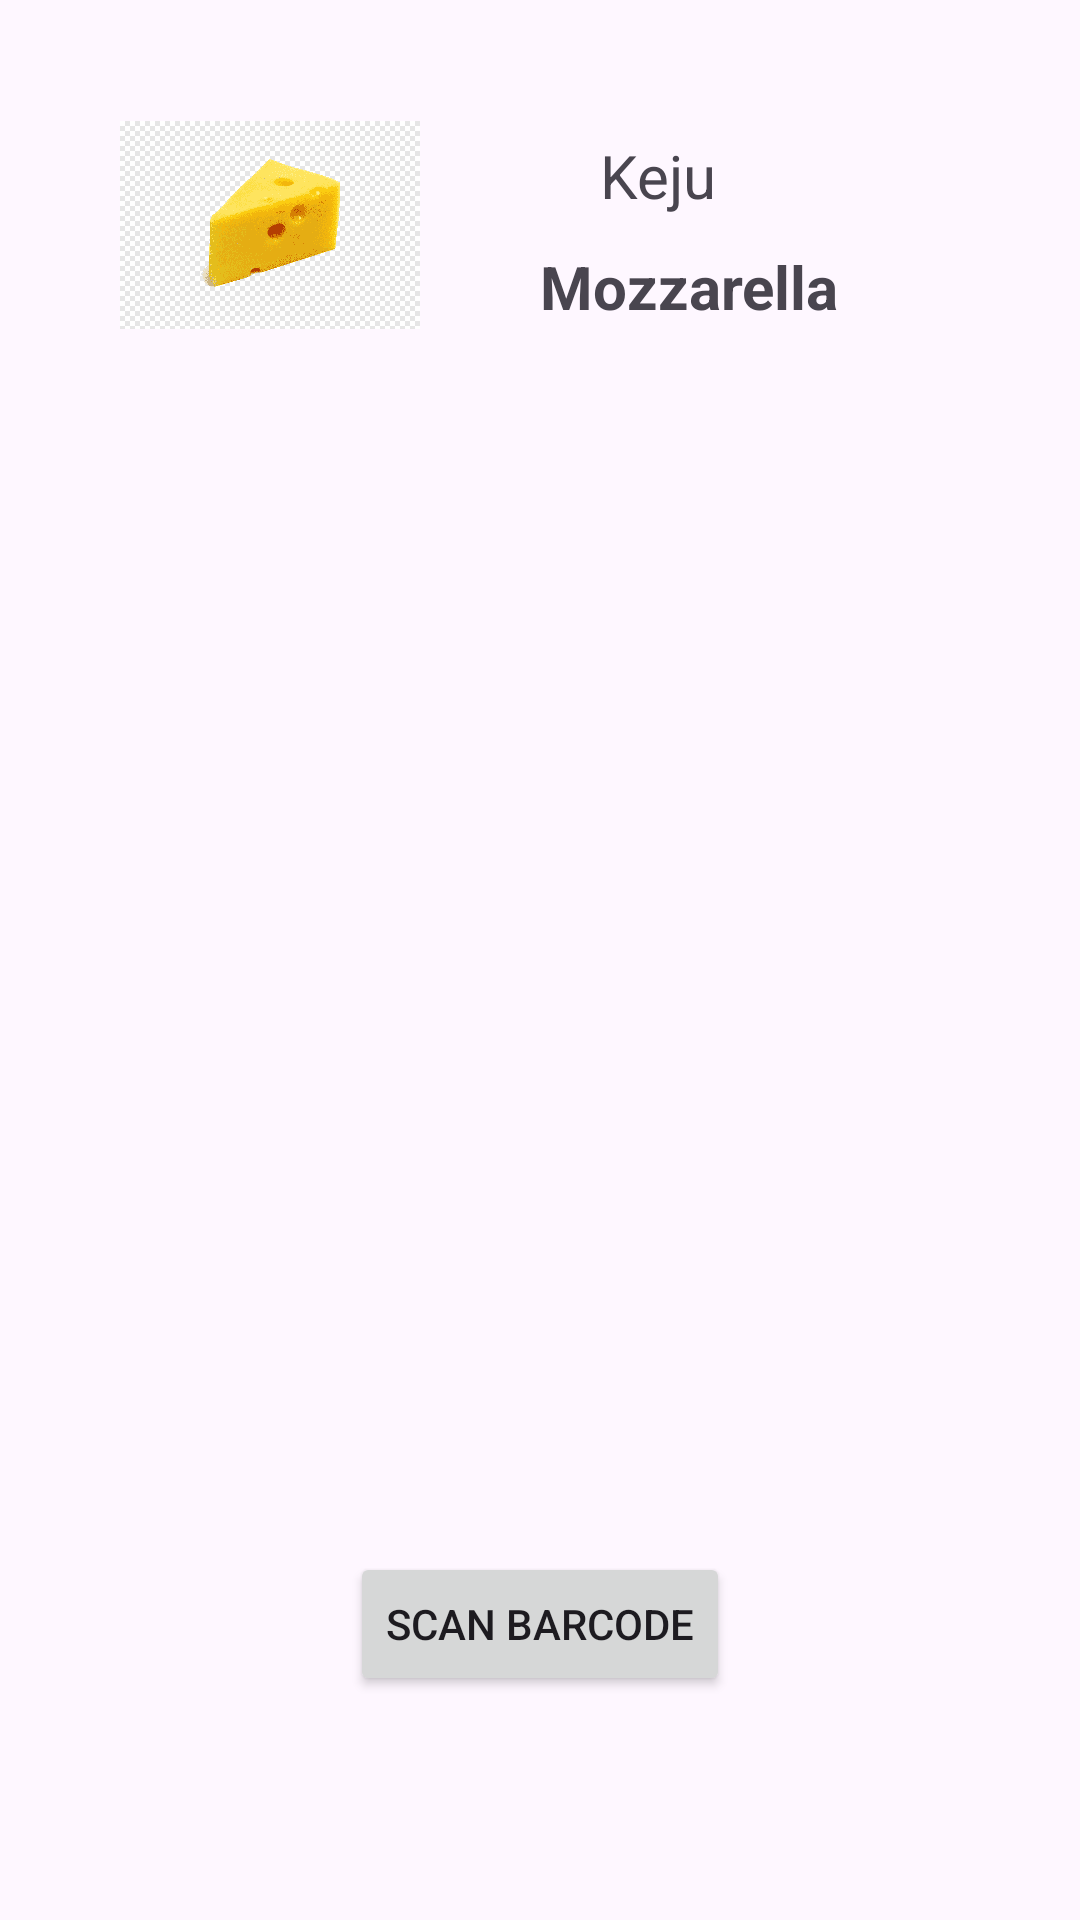

This screen was rendered from an Android layout file. Write that file and the resources it references.
<!-- AndroidManifest.xml: application theme Theme.Mempelajaribahasakotlin -->
<!-- res/layout/activity_main.xml -->
<?xml version="1.0" encoding="utf-8"?>
<androidx.constraintlayout.widget.ConstraintLayout xmlns:android="http://schemas.android.com/apk/res/android"
    xmlns:app="http://schemas.android.com/apk/res-auto"
    xmlns:tools="http://schemas.android.com/tools"
    android:layout_width="match_parent"
    android:layout_height="match_parent"
    tools:context=".MainActivity">

    <TextView
        android:id="@+id/textView3"
        android:layout_width="wrap_content"
        android:layout_height="wrap_content"
        android:layout_marginStart="60dp"
        android:layout_marginTop="45dp"
        android:text="@string/profil"
        android:textSize="20dp"
        app:layout_constraintEnd_toEndOf="parent"
        app:layout_constraintHorizontal_bias="0.0"
        app:layout_constraintStart_toEndOf="@+id/imageView2"
        app:layout_constraintTop_toTopOf="parent" />

    <ImageView
        android:id="@+id/imageView2"
        android:layout_width="100dp"
        android:layout_height="70dp"
        android:layout_marginStart="40dp"
        android:layout_marginTop="40dp"
        app:layout_constraintStart_toStartOf="parent"
        app:layout_constraintTop_toTopOf="parent"
        app:srcCompat="@drawable/img_keju" />

    <TextView
        android:id="@+id/textView2"
        android:layout_width="wrap_content"
        android:layout_height="wrap_content"
        android:layout_marginStart="40dp"
        android:layout_marginTop="10dp"
        android:text="@string/Jenis"
        android:textSize="20dp"
        android:textStyle="bold"
        app:layout_constraintEnd_toEndOf="parent"
        app:layout_constraintHorizontal_bias="0.0"
        app:layout_constraintStart_toEndOf="@+id/imageView2"
        app:layout_constraintTop_toBottomOf="@+id/textView3" />

    <ImageView
        android:id="@+id/barcode"
        android:layout_width="345dp"
        android:layout_height="387dp"
        app:layout_constraintBottom_toBottomOf="parent"
        app:layout_constraintEnd_toEndOf="parent"
        app:layout_constraintStart_toStartOf="parent"
        app:layout_constraintTop_toTopOf="parent"
        app:layout_constraintVertical_bias="0.459"
        app:srcCompat="@drawable/img_barcode" />

    <Button
        android:id="@+id/scanbtn"
        android:layout_width="wrap_content"
        android:layout_height="wrap_content"
        android:text="@string/btnscan"
        app:layout_constraintBottom_toBottomOf="parent"
        app:layout_constraintEnd_toEndOf="parent"
        app:layout_constraintStart_toStartOf="parent"
        app:layout_constraintTop_toTopOf="parent"
        app:layout_constraintVertical_bias="0.874" />

</androidx.constraintlayout.widget.ConstraintLayout>
<!-- resources referenced by this layout -->
<resources>
  <!-- drawable img_keju: png bitmap (drawable, 78024 bytes) -->
  <string name="Jenis">Mozzarella</string>
  <string name="btnscan"> Scan barcode</string>
  <string name="profil"> Keju</string>
  <style name="Theme.Mempelajaribahasakotlin" parent="Base.Theme.Mempelajaribahasakotlin" />
  <style name="Base.Theme.Mempelajaribahasakotlin" parent="Theme.Material3.DayNight.NoActionBar">
          
          
      </style>
</resources>
